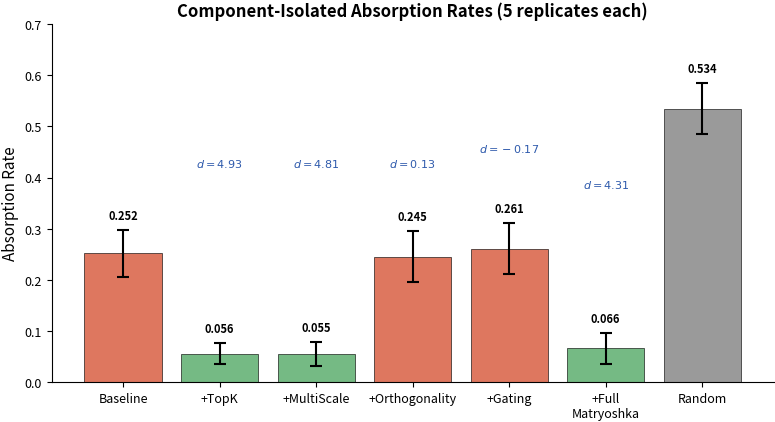

Here is the Python script that generated this plot: (Note: this script raises an exception after producing the figure.)
"""Generate Figure 2: Absorption rate by variant with error bars (all 7 conditions)."""
import matplotlib.pyplot as plt
import numpy as np

plt.rcParams.update({
    "font.size": 10,
    "axes.labelsize": 11,
    "axes.titlesize": 12,
    "legend.fontsize": 9,
    "xtick.labelsize": 9,
    "ytick.labelsize": 9,
    "figure.dpi": 150,
    "savefig.dpi": 300,
    "savefig.bbox": "tight",
    "savefig.pad_inches": 0.02,
    "font.family": "sans-serif",
    "axes.spines.top": False,
    "axes.spines.right": False,
})

fig, ax = plt.subplots(figsize=(8, 4.5))

variants = ["Baseline", "+TopK", "+MultiScale", "+Orthogonality", "+Gating", "+Full\nMatryoshka", "Random"]
means = [0.252235, 0.055562, 0.054835, 0.245403, 0.261258, 0.066244, 0.534298]
stds = [0.046084, 0.020630, 0.023830, 0.049514, 0.050000, 0.029598, 0.050000]

# Color by effect size: green = large (d > 0.8), yellow = moderate, red = negligible (d < 0.2)
# Effect sizes vs Baseline: TopK=4.93, MultiScale=4.81, Matryoshka=4.31, Ortho=0.13, Gated=-0.17, Random=-5.24
colors = ["#D95F43", "#5DAE6E", "#5DAE6E", "#D95F43", "#D95F43", "#5DAE6E", "#888888"]

bars = ax.bar(variants, means, yerr=stds, capsize=4, color=colors, edgecolor="black",
              linewidth=0.5, alpha=0.85, error_kw={"elinewidth": 1.5, "capthick": 1.5})

# Add value labels on bars
for bar, mean, std in zip(bars, means, stds):
    height = bar.get_height()
    ax.text(bar.get_x() + bar.get_width()/2., height + std + 0.015,
            f"{mean:.3f}", ha="center", va="bottom", fontsize=8, fontweight="bold")

ax.set_ylabel("Absorption Rate", fontsize=11)
ax.set_title("Component-Isolated Absorption Rates (5 replicates each)", fontsize=12, fontweight="bold")
ax.set_ylim(0, 0.7)

# Add effect size annotations
ax.text(1, 0.42, r"$d = 4.93$", ha="center", fontsize=8, color="#2E5AAC", fontweight="bold")
ax.text(2, 0.42, r"$d = 4.81$", ha="center", fontsize=8, color="#2E5AAC", fontweight="bold")
ax.text(3, 0.42, r"$d = 0.13$", ha="center", fontsize=8, color="#2E5AAC", fontweight="bold")
ax.text(4, 0.45, r"$d = -0.17$", ha="center", fontsize=8, color="#2E5AAC", fontweight="bold")
ax.text(5, 0.38, r"$d = 4.31$", ha="center", fontsize=8, color="#2E5AAC", fontweight="bold")

plt.tight_layout()
plt.savefig("/home/qhxie/AutoResearch-SibylSystem/workspaces/sae-absorption-kimi/writing/figures/fig2_absorption_bars.pdf", format="pdf")
plt.savefig("/home/qhxie/AutoResearch-SibylSystem/workspaces/sae-absorption-kimi/writing/figures/fig2_absorption_bars.png", format="png")
print("Figure 2 saved.")
